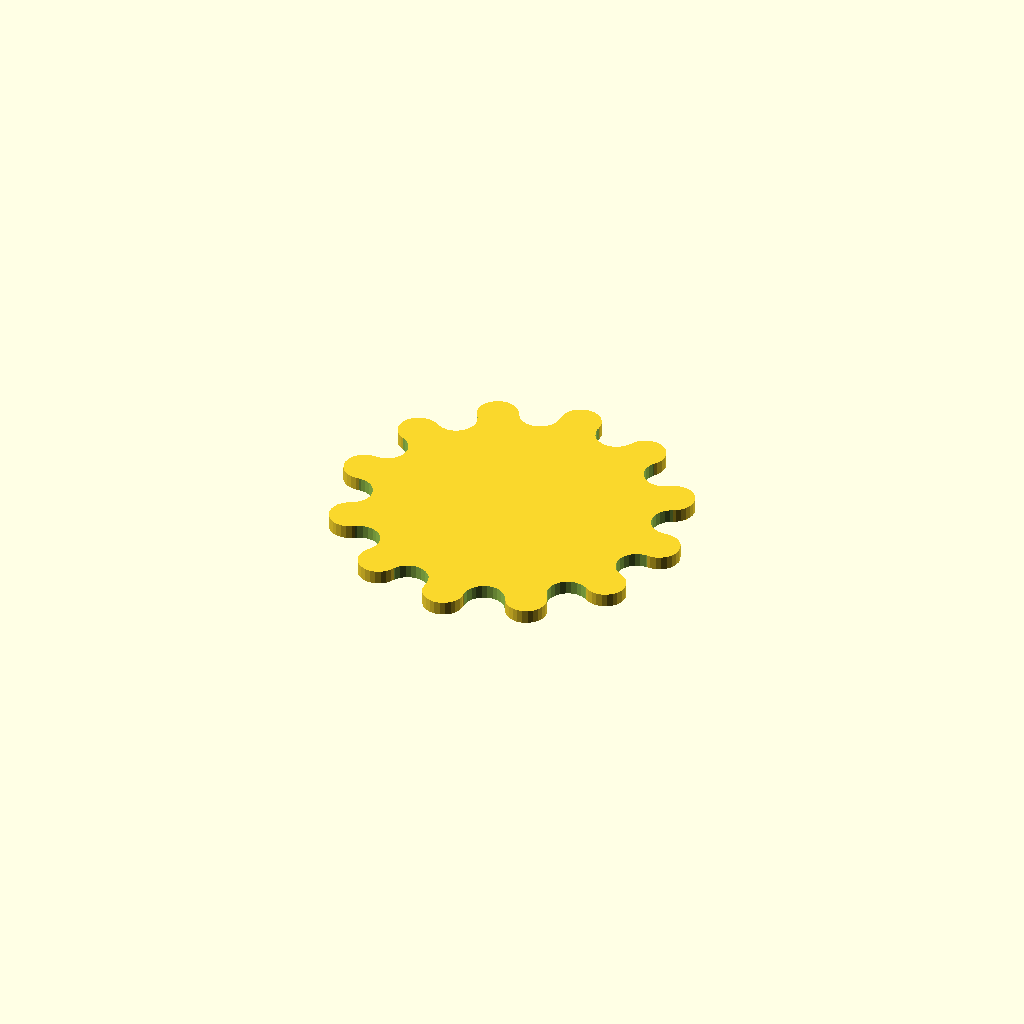
Cell 1 — every parameter at its default value.
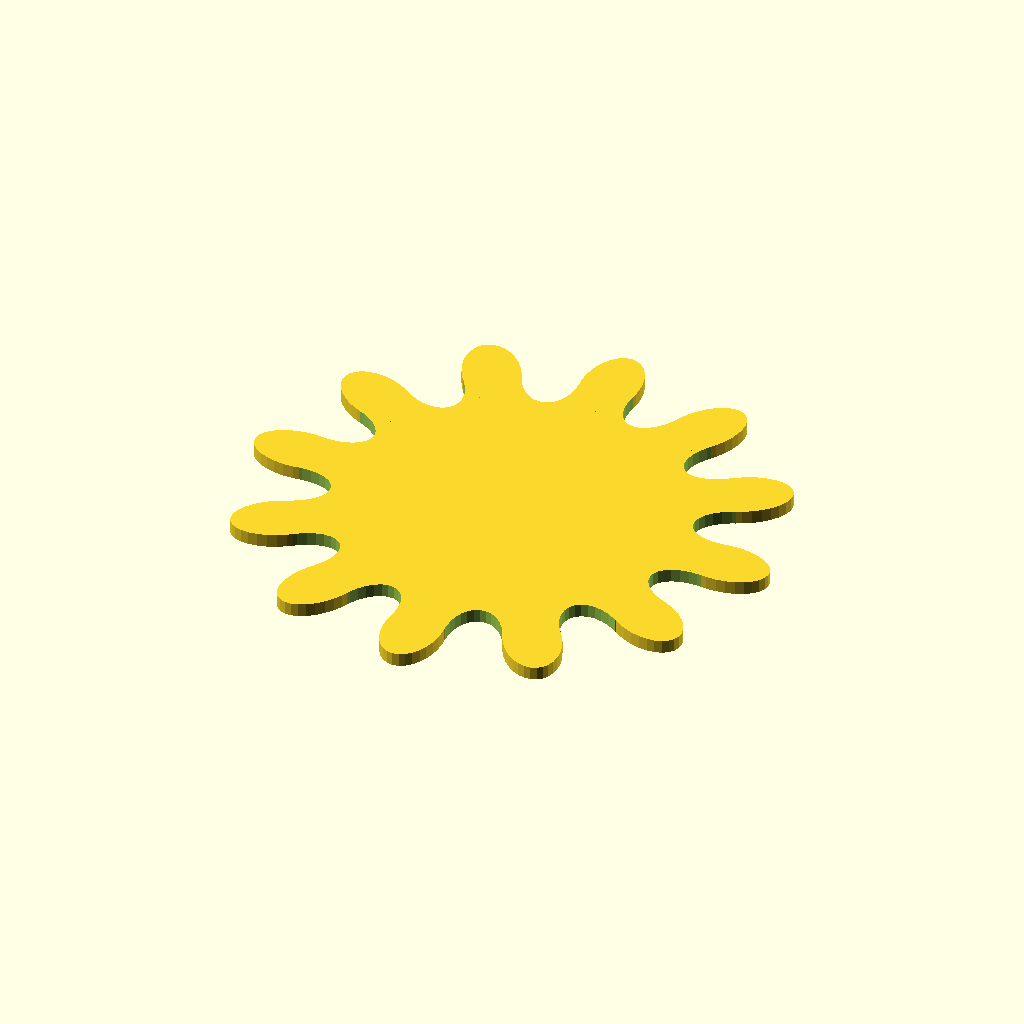
Cell 2: the same model with minRadius = 100.
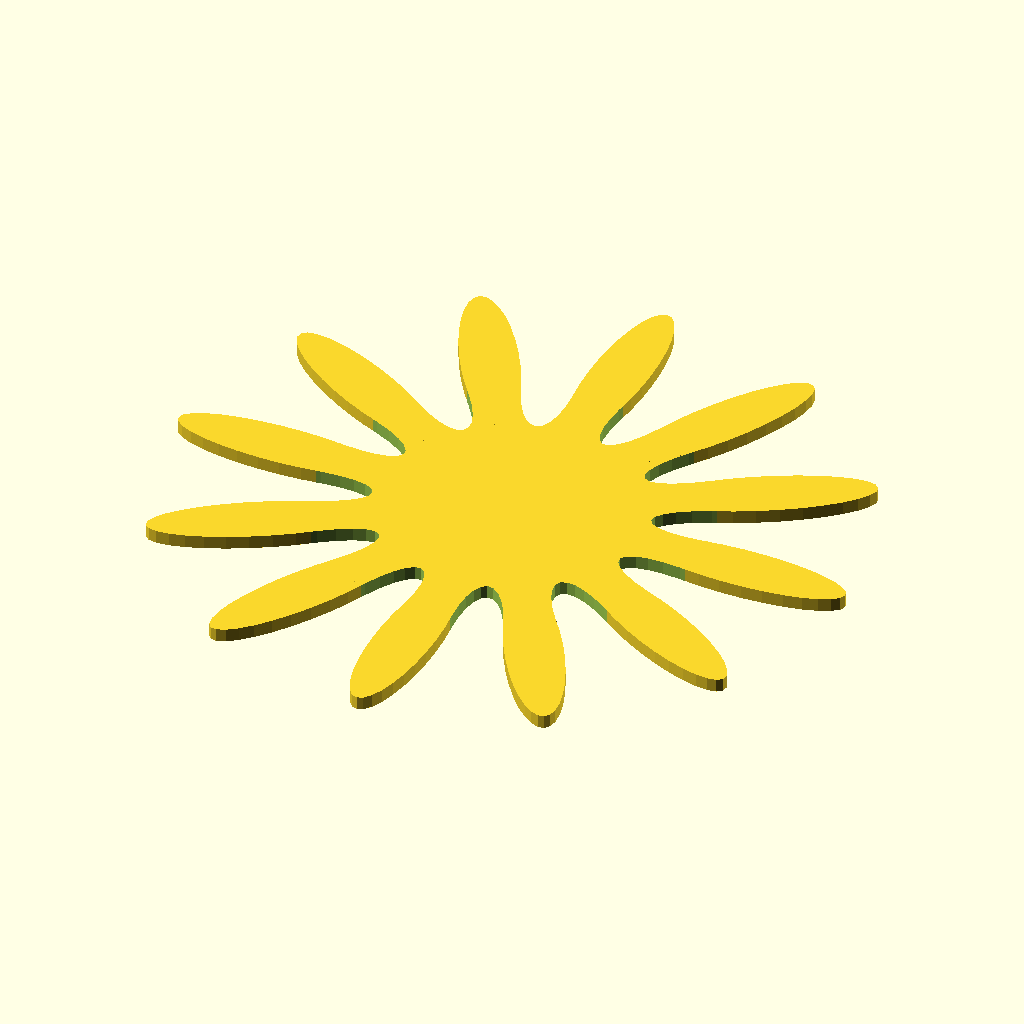
Cell 3: maxRadius = 130 (everything else at default).
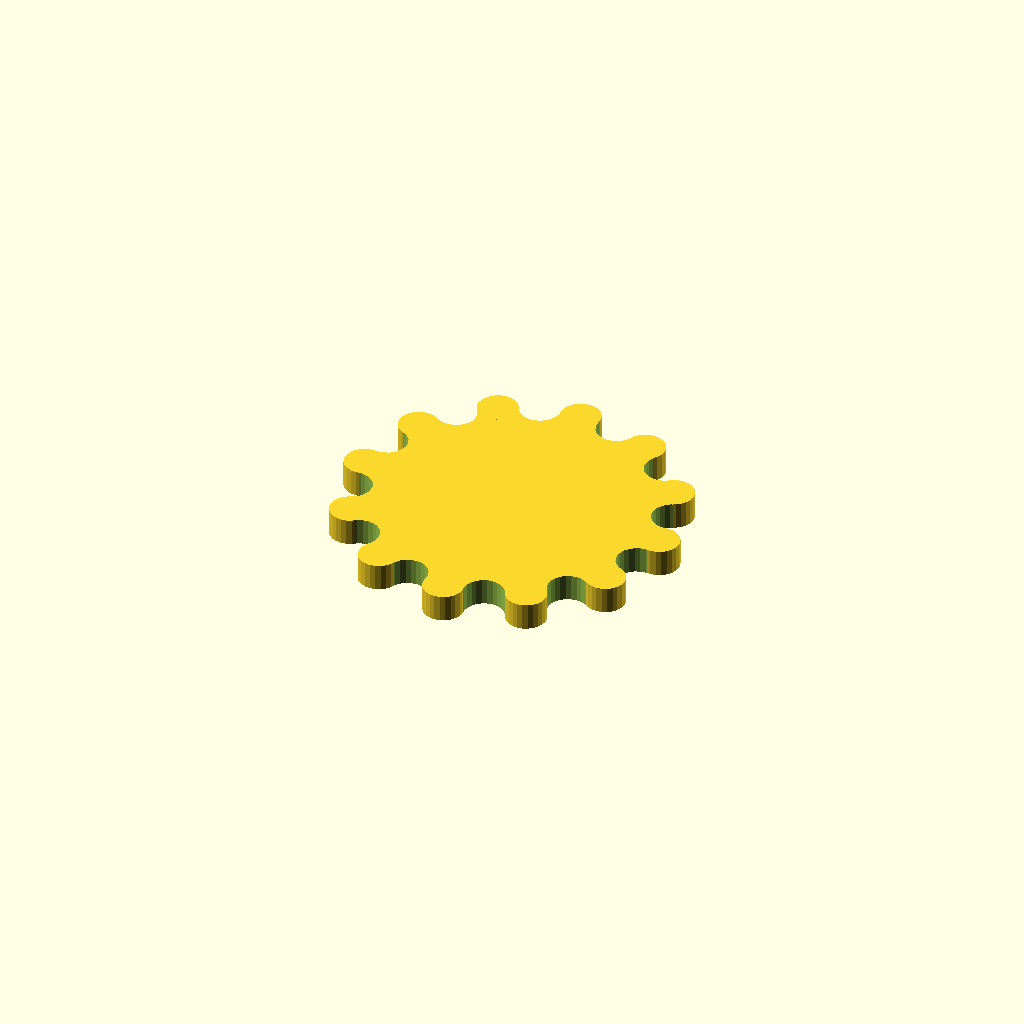
Cell 4: thick = 10 (everything else at default).
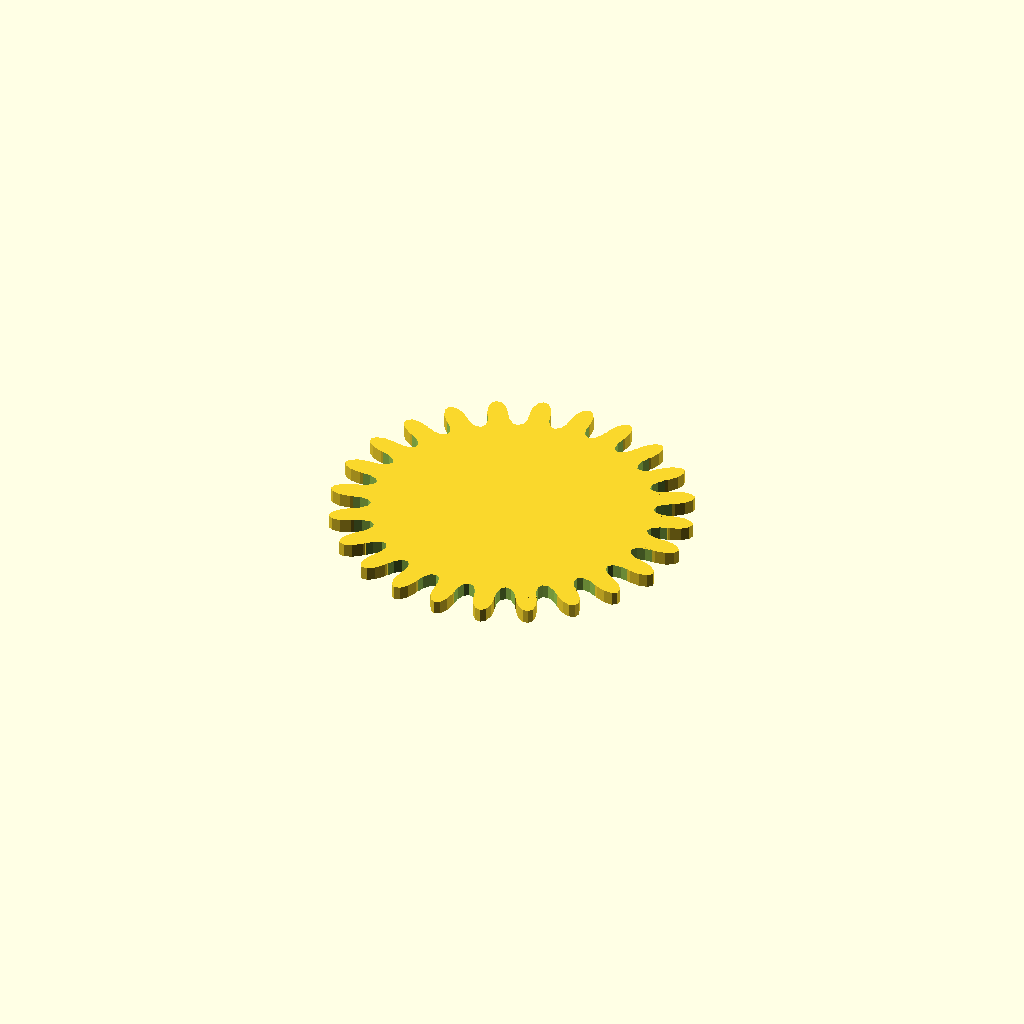
Cell 5: the same model with Grooves = 24.
One fixed orthographic camera (rotation 55°, 0°, 25°; colour scheme Cornfield) for every cell.
Source of the model, inputs/thingiverse/files/thing-3566462/files/Grooved-Handle.scad:
//Correspond to the distance from the center of the peace to the inner groove
minRadius=50;

//Correspond to the distance from the center of the peace to the outer groove
maxRadius=65;

//It is the thickness of the peace
thick=5;

//The number of grooves on the edge
Grooves=12;


Handle(minRadius,maxRadius,thick,Grooves);

module Handle(inRadius=50, outRadius=55, Thickness=5, grooves=12){
	angle=360.0/grooves;
	halfAngle=angle/2.0 ;
	quaterAngle=halfAngle/2;
	GrooveA=(outRadius-inRadius)/2.0 ;
	tgRadius=inRadius+GrooveA;
	X0=pow(GrooveA,2)/tgRadius;
	Y0=(1-pow(GrooveA/tgRadius,2))*(tgRadius*tan(quaterAngle));
	GrooveB=Y0/sqrt(1-pow(X0/GrooveA,2));
	hRadius=sqrt(pow(tgRadius-X0,2)+pow(Y0,2))   ;
	difference(){ 
		union(){
			cylinder(h=Thickness, r=hRadius, center=true);
			for (i=[1:grooves]){
				rotate(i*angle) translate([tgRadius,0,0]) scale([GrooveA/GrooveB,1,1]) cylinder(h=Thickness, r=GrooveB, center=true);
			}
		}
		union(){
			for (i=[1:grooves]){
				rotate(i*angle+halfAngle) translate([tgRadius,0,0]) scale([GrooveA/GrooveB,1,1]) cylinder(h=Thickness*1.01, r=GrooveB, center=true);
				
			}
		}
	}
}
Parameter table extracted from the source (name, type, default, range or options):
minRadius: number, default 50
maxRadius: number, default 65
thick: number, default 5
Grooves: number, default 12
